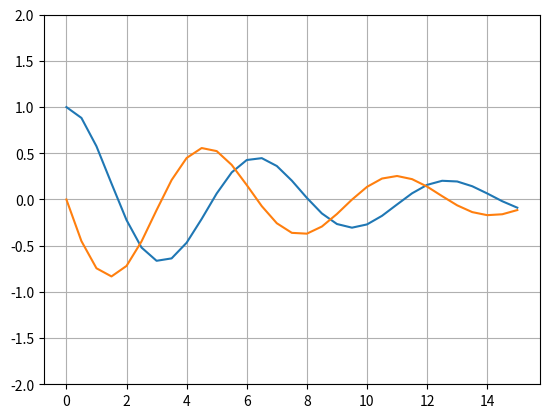

Here is the Python script that generated this plot:
import numpy as np
import math
import matplotlib.pyplot as plt
import seaborn as sns
from math import sin, pi, cos, sqrt, exp

def funcao(t, x):

    c = 5
    k = 20
    m = 20

    xi = np.array([x[1], (-c*x[1] - k*x[0])/m])
    #xi = np.array([-2*x[0] + 4*exp(-t), -(x[0]*x[1])/3])
    #xi = np.array([-0.5*x[0], 4 - 0.3*x[1] - 0.1*x[0]])

    return xi

def RK4(f, x0, t0, tf, h):

    t = np.arange(t0, tf+h, h)
    nt = t.size

    nx = x0.size
    x = np.zeros((nx, nt))

    x[:,0] = x0
    
    for i in range(nt - 1):

        k1 = h*f(t[i], x[:,i])
        k2 = h*f(t[i] + h/2, x[:,i] + k1/2)
        k3 = h*f(t[i] + h/2, x[:,i] + k2/2)
        k4 = h*f(t[i] + h, x[:,i] + k3)

        dx = (k1 + 2*k2 + 2*k3 + k4)/6

        x[:,i+1] = x[:,i] + dx

    return x, t


f = lambda t, x: funcao(t,x)

x0 = np.array([1, 0])
#x0 = np.array([2, 4])
#x0 = np.array([4, 6])

t0 = 0
tf = 15
h = 0.5

x, t = RK4(f, x0, t0, tf, h)
print(t)
print(x[0,:])
print(x[1,:])
plt.plot(t, x[0,:])
#plt.grid()
#plt.show()
plt.plot(t, x[1,:])
plt.ylim([-2,2])
plt.grid()
plt.show()
